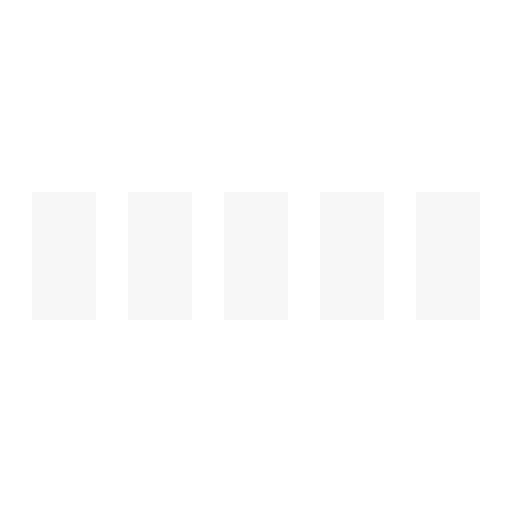
t = 0.00 s
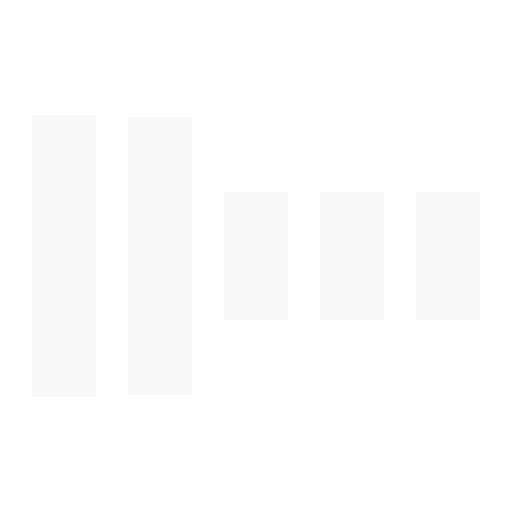
t = 0.30 s
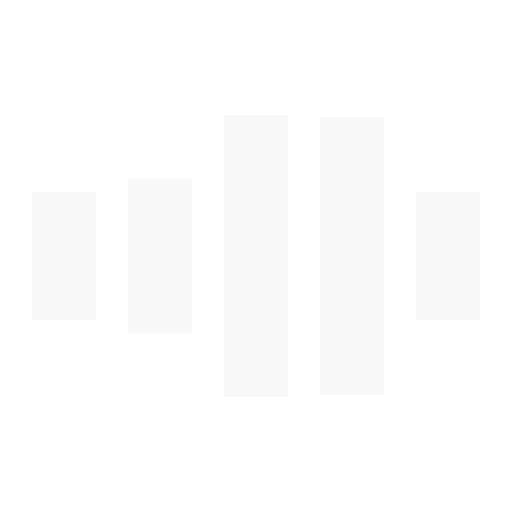
t = 0.70 s
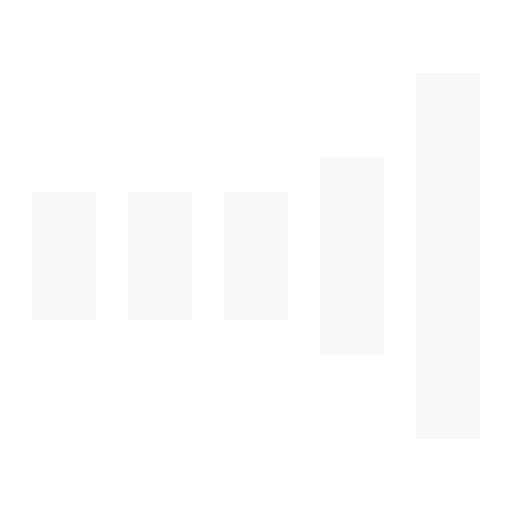
t = 1.00 s
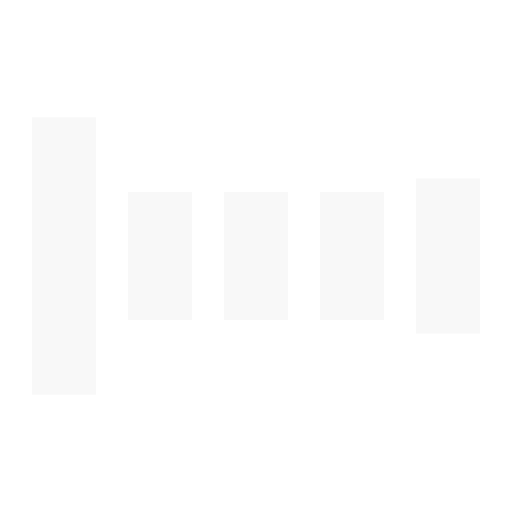
t = 1.30 s
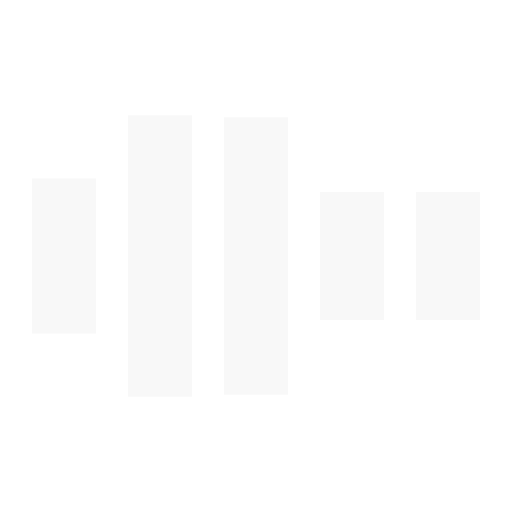
t = 1.70 s

The animated SVG that drew these frames (rendered in a browser with its animation timeline set to each time). Animation: 5 SMIL elements (animate=5); one cycle of 2.00 s, repeats indefinitely.

<svg xmlns="http://www.w3.org/2000/svg" viewBox="0 0 32 32" width="32" height="32" fill="#F8F8F8"><!-- fill="#ee7a23" -->
  <path transform="translate(2)" d="M0 12 V20 H4 V12z">
    <animate attributeName="d" values="M0 12 V20 H4 V12z; M0 4 V28 H4 V4z; M0 12 V20 H4 V12z; M0 12 V20 H4 V12z" dur="1.2s" repeatCount="indefinite" begin="0" keytimes="0;.2;.5;1" keySplines="0.2 0.2 0.4 0.8;0.2 0.6 0.4 0.8;0.2 0.8 0.4 0.8" calcMode="spline"  />
  </path>
  <path transform="translate(8)" d="M0 12 V20 H4 V12z">
    <animate attributeName="d" values="M0 12 V20 H4 V12z; M0 4 V28 H4 V4z; M0 12 V20 H4 V12z; M0 12 V20 H4 V12z" dur="1.2s" repeatCount="indefinite" begin="0.2" keytimes="0;.2;.5;1" keySplines="0.2 0.2 0.4 0.8;0.2 0.6 0.4 0.8;0.2 0.8 0.4 0.8" calcMode="spline"  />
  </path>
  <path transform="translate(14)" d="M0 12 V20 H4 V12z">
    <animate attributeName="d" values="M0 12 V20 H4 V12z; M0 4 V28 H4 V4z; M0 12 V20 H4 V12z; M0 12 V20 H4 V12z" dur="1.2s" repeatCount="indefinite" begin="0.4" keytimes="0;.2;.5;1" keySplines="0.2 0.2 0.4 0.8;0.2 0.6 0.4 0.8;0.2 0.8 0.4 0.8" calcMode="spline" />
  </path>
  <path transform="translate(20)" d="M0 12 V20 H4 V12z">
    <animate attributeName="d" values="M0 12 V20 H4 V12z; M0 4 V28 H4 V4z; M0 12 V20 H4 V12z; M0 12 V20 H4 V12z" dur="1.2s" repeatCount="indefinite" begin="0.6" keytimes="0;.2;.5;1" keySplines="0.2 0.2 0.4 0.8;0.2 0.6 0.4 0.8;0.2 0.8 0.4 0.8" calcMode="spline" />
  </path>
  <path transform="translate(26)" d="M0 12 V20 H4 V12z">
    <animate attributeName="d" values="M0 12 V20 H4 V12z; M0 4 V28 H4 V4z; M0 12 V20 H4 V12z; M0 12 V20 H4 V12z" dur="1.2s" repeatCount="indefinite" begin="0.8" keytimes="0;.2;.5;1" keySplines="0.2 0.2 0.4 0.8;0.2 0.6 0.4 0.8;0.2 0.8 0.4 0.8" calcMode="spline" />
  </path>
</svg>
